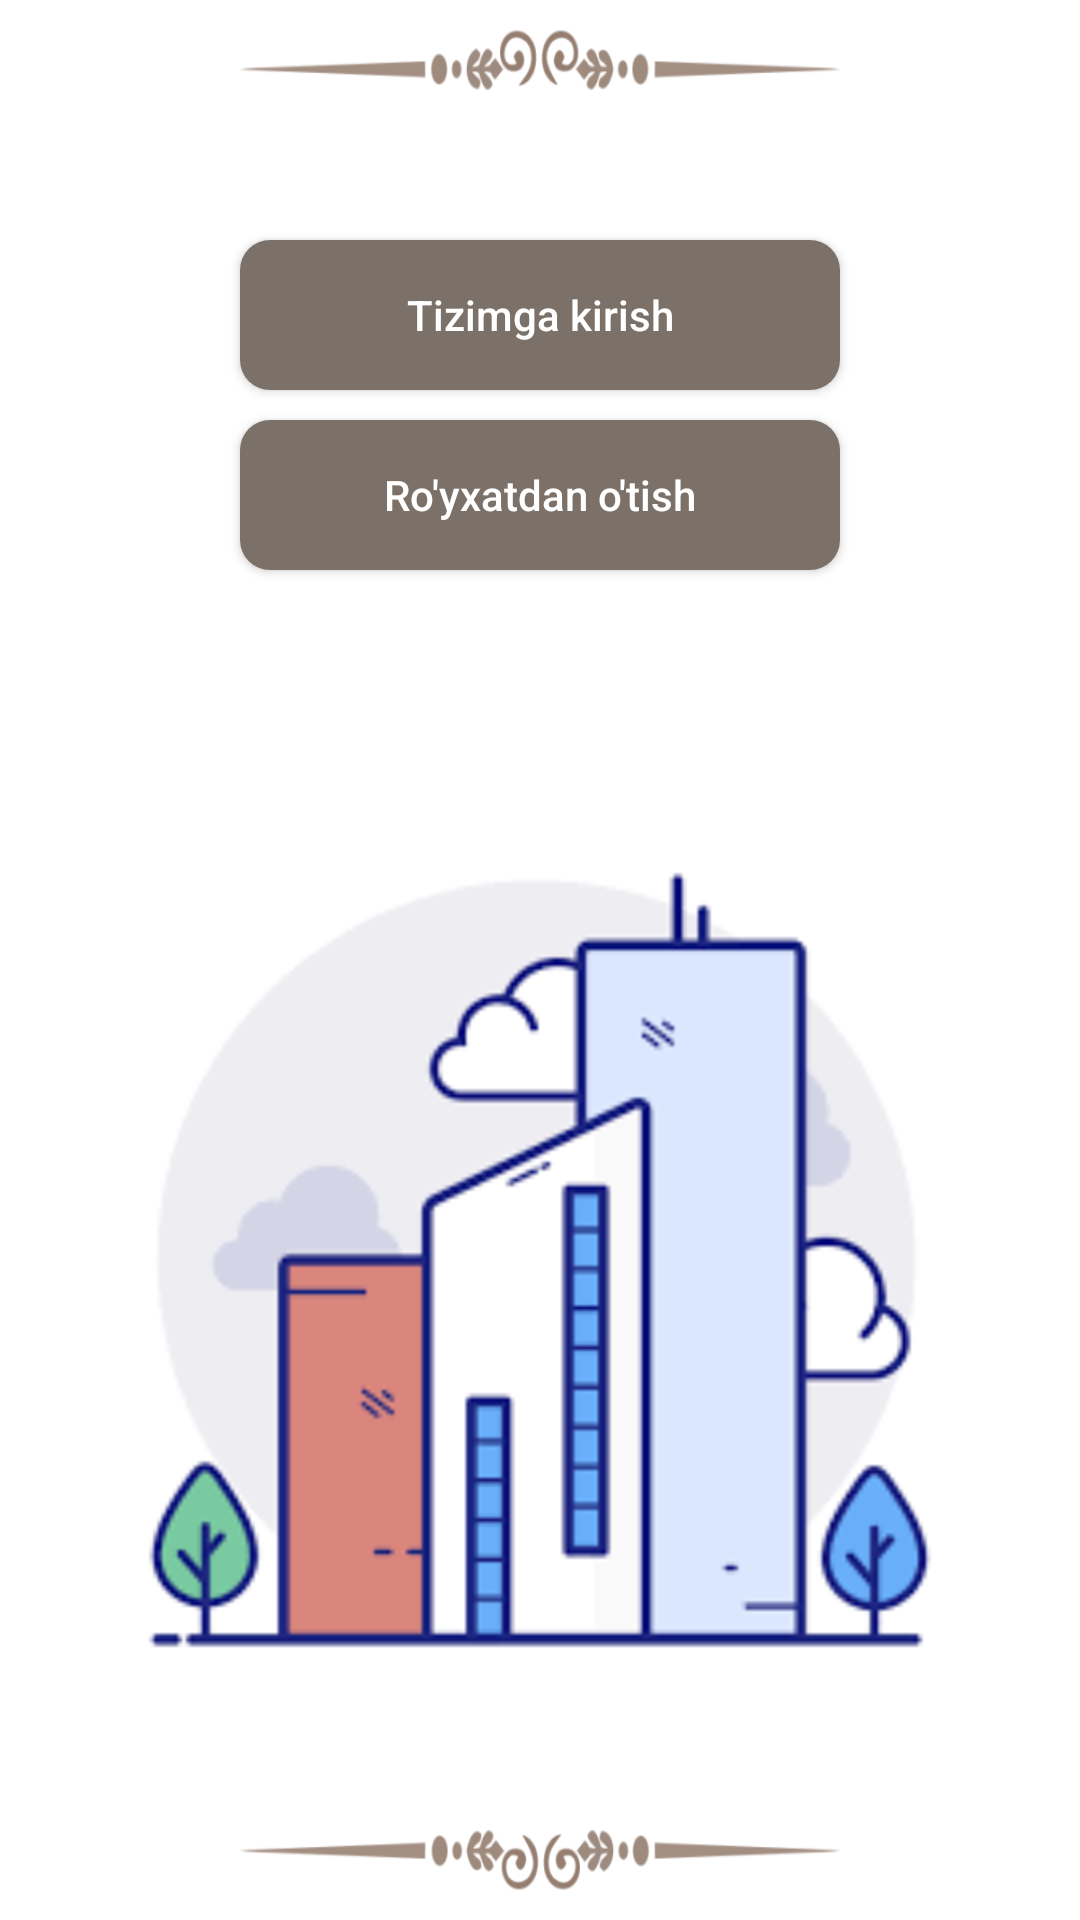

Android layout source for this screen:
<!-- AndroidManifest.xml: application theme Theme.Yotoqxona -->
<!-- res/layout/fragment_registr.xml -->
<?xml version="1.0" encoding="utf-8"?>
<androidx.constraintlayout.widget.ConstraintLayout xmlns:android="http://schemas.android.com/apk/res/android"
    xmlns:app="http://schemas.android.com/apk/res-auto"
    xmlns:tools="http://schemas.android.com/tools"
    android:layout_width="match_parent"
    android:layout_height="match_parent"
    tools:context=".ui.login.RegistrFragment">

    <ImageView
        android:id="@+id/image"
        android:layout_width="200dp"
        android:layout_height="20dp"
        android:layout_marginTop="10dp"
        android:background="@drawable/qosh"
        app:layout_constraintLeft_toLeftOf="parent"
        app:layout_constraintRight_toRightOf="parent"
        app:layout_constraintTop_toTopOf="parent" />

    <androidx.appcompat.widget.AppCompatButton
        android:id="@+id/btn1"
        android:layout_width="200dp"
        android:layout_height="50dp"
        android:layout_marginTop="50dp"
        android:background="@drawable/button_back"
        android:text="Tizimga kirish"
        android:textAllCaps="false"
        android:textColor="@color/white"
        app:layout_constraintLeft_toLeftOf="parent"
        app:layout_constraintRight_toRightOf="parent"
        app:layout_constraintTop_toBottomOf="@id/image" />

    <androidx.appcompat.widget.AppCompatButton
        android:id="@+id/btn2"
        android:layout_width="200dp"
        android:layout_height="50dp"
        android:layout_marginTop="10dp"
        android:background="@drawable/button_back"
        android:text="Ro'yxatdan o'tish"
        android:textAllCaps="false"
        android:textColor="@color/white"
        app:layout_constraintLeft_toLeftOf="parent"
        app:layout_constraintRight_toRightOf="parent"
        app:layout_constraintTop_toBottomOf="@id/btn1" />

    <ImageView
        android:layout_width="300dp"
        android:layout_height="300dp"
        android:layout_marginTop="80dp"
        android:background="@drawable/hotel2"
        app:layout_constraintLeft_toLeftOf="parent"
        app:layout_constraintRight_toRightOf="parent"
        app:layout_constraintTop_toBottomOf="@id/btn2" />


    <ImageView
        android:layout_width="200dp"
        android:layout_height="20dp"
        android:layout_marginTop="10dp"
        android:layout_marginBottom="10dp"
        android:background="@drawable/teskari_qosh"
        app:layout_constraintBottom_toBottomOf="parent"
        app:layout_constraintLeft_toLeftOf="parent"
        app:layout_constraintRight_toRightOf="parent" />


</androidx.constraintlayout.widget.ConstraintLayout>
<!-- resources referenced by this layout -->
<resources>
  <color name="white">#FFFFFFFF</color>
  <!-- drawable button_back (drawable) -->
  <?xml version="1.0" encoding="utf-8"?>
  <selector xmlns:android="http://schemas.android.com/apk/res/android">
      <item android:state_pressed="true">
          <shape>
              <corners android:radius="10dp" />
              <solid android:color="#E6E3F4" />
  
          </shape>
      </item>
      <item>
          <shape>
              <corners android:radius="10dp" />
              <solid android:color="@color/app_color" />
  
          </shape>
      </item>
  
  </selector>
  <!-- drawable hotel2: png bitmap (drawable-v24, 4382 bytes) -->
  <!-- drawable qosh: png bitmap (drawable, 13858 bytes) -->
  <!-- drawable teskari_qosh: png bitmap (drawable, 13858 bytes) -->
  <style name="Theme.Yotoqxona" parent="Theme.MaterialComponents.DayNight.DarkActionBar">
          
          <item name="colorPrimary">@color/purple_500</item>
          <item name="colorPrimaryVariant">@color/purple_700</item>
          <item name="colorOnPrimary">@color/white</item>
          
          <item name="colorSecondary">@color/teal_200</item>
          <item name="colorSecondaryVariant">@color/teal_700</item>
          <item name="colorOnSecondary">@color/black</item>
          
          <item name="android:statusBarColor" tools:targetApi="l">?attr/colorPrimaryVariant</item>
          
      </style>
  <color name="app_color">#7C7168</color>
  <color name="purple_500">#7C7168</color>
  <color name="purple_700">#7C7168</color>
  <color name="teal_200">#FF03DAC5</color>
  <color name="teal_700">#FF018786</color>
  <color name="black">#FF000000</color>
</resources>
